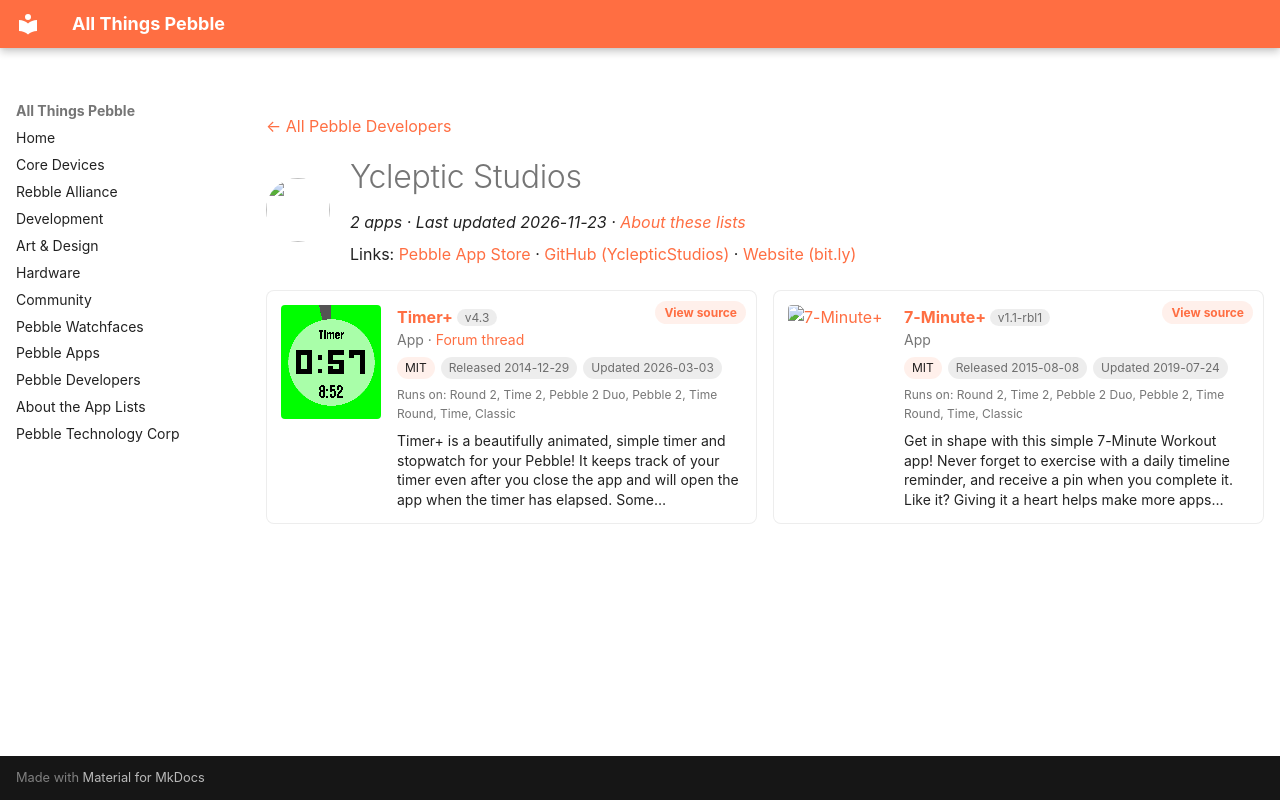

repository: saltedlolly/all-things-pebble · page: developers/ycleptic-studios.html · generator: mkdocs

---
title: "Ycleptic Studios"
hide:
  - toc
---

<!-- Generated by scripts/update_app_directory.py: do not edit by hand -->
[← All Pebble Developers](../developers.md)

<div class="dev-header" markdown>
<img class="dev-avatar" src="https://github.com/YclepticStudios.png?size=128" alt="" width="64" height="64" loading="lazy" onerror="this.remove()">
<div class="dev-intro" markdown>

# Ycleptic Studios

*2 apps · Last updated 2026-11-23 · [About these lists](../about-app-lists.md)*

Links: [Pebble App Store](https://apps.repebble.com/apps/dev/ycleptic-studios_54426f7688962ca0020000b2) · [GitHub (YclepticStudios)](https://github.com/YclepticStudios) · [Website (bit.ly)](http://bit.ly/YS7MinutePlus)

</div>
</div>

<div class="dev-controls" data-search-exclude hidden>
<div class="dev-filter" role="group" aria-label="Show"><button type="button" data-filter="all" aria-pressed="true">All <span>2</span></button><button type="button" data-filter="watchface" aria-pressed="false" disabled>Watchfaces <span>0</span></button><button type="button" data-filter="watchapp" aria-pressed="false">Apps <span>2</span></button></div>
<label class="dev-sort">Sort by <select><option value="updated">Recently updated</option><option value="released">Newest release</option><option value="title">A–Z</option></select></label>
</div>

<div class="app-grid dev-apps" data-search-exclude>
<div class="app-card" data-type="watchapp" data-title="timer+" data-released="2014-12-29" data-updated="2026-03-03">
<a class="app-shot" href="https://apps.repebble.com/54a1ba1afc5f23e4c000012d" data-search-exclude><img src="../images/apps/54a1ba1afc5f23e4c000012d.gif" alt="Timer+" loading="lazy"></a>
<div class="app-info">
<h2 class="app-name" id="app-54a1ba1afc5f23e4c000012d"><a href="https://apps.repebble.com/54a1ba1afc5f23e4c000012d">Timer+</a> <span class="app-version" title="Latest version" data-search-exclude>v4.3</span></h2>
<a class="app-source" href="https://github.com/YclepticStudios/pebble-timer-plus" title="Source code" data-search-exclude>View source</a>
<div class="app-dev">App · <a href="https://forum.rebble.io/t/730" title="Discuss this app on the Rebble forum" data-search-exclude>Forum thread</a></div>
<div class="app-tags" data-search-exclude><span class="app-licence" title="Licence">MIT</span> <span title="First published in the app store">Released 2014-12-29</span> <span title="Latest release in the app store">Updated 2026-03-03</span></div>
<div class="app-watches" title="Supported watches" data-search-exclude>Runs on: Round 2, Time 2, Pebble 2 Duo, Pebble 2, Time Round, Time, Classic</div>
<p class="app-desc">Timer+ is a beautifully animated, simple timer and stopwatch for your Pebble! It keeps track of your timer even after you close the app and will open the app when the timer has elapsed. Some…</p>
</div>
</div>
<div class="app-card" data-type="watchapp" data-title="7-minute+" data-released="2015-08-08" data-updated="2019-07-24">
<a class="app-shot" href="https://apps.repebble.com/55c6658f65af420a55000043" data-search-exclude><img src="../images/apps/55c6658f65af420a55000043.gif" alt="7-Minute+" loading="lazy"></a>
<div class="app-info">
<h2 class="app-name" id="app-55c6658f65af420a55000043"><a href="https://apps.repebble.com/55c6658f65af420a55000043">7-Minute+</a> <span class="app-version" title="Latest version" data-search-exclude>v1.1-rbl1</span></h2>
<a class="app-source" href="https://github.com/YclepticStudios/pebble-7-min" title="Source code" data-search-exclude>View source</a>
<div class="app-dev">App</div>
<div class="app-tags" data-search-exclude><span class="app-licence" title="Licence">MIT</span> <span title="First published in the app store">Released 2015-08-08</span> <span title="Latest release in the app store">Updated 2019-07-24</span></div>
<div class="app-watches" title="Supported watches" data-search-exclude>Runs on: Round 2, Time 2, Pebble 2 Duo, Pebble 2, Time Round, Time, Classic</div>
<p class="app-desc">Get in shape with this simple 7-Minute Workout app! Never forget to exercise with a daily timeline reminder, and receive a pin when you complete it. Like it? Giving it a heart helps make more apps…</p>
</div>
</div>
</div>
